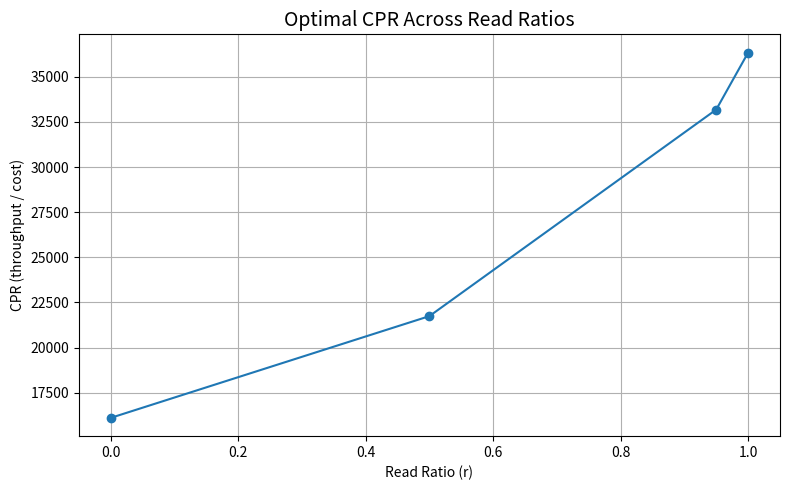
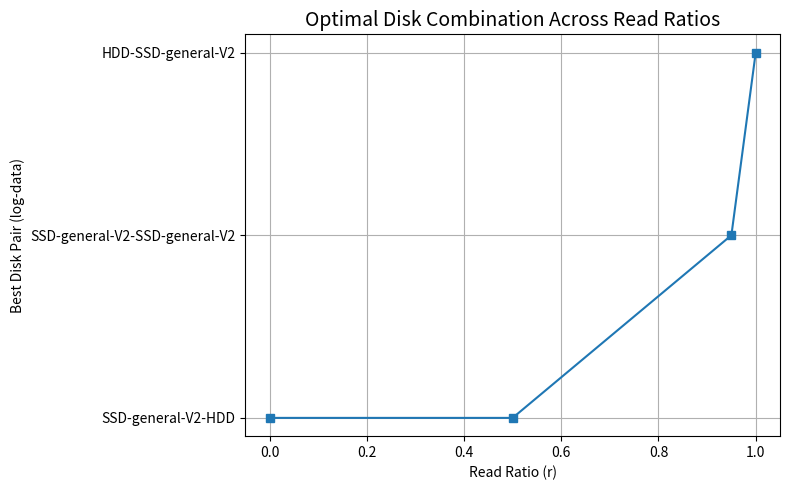

Reproduce these figures in Python, in order.
from dataclasses import dataclass
import itertools
import numpy as np
import pandas as pd
import matplotlib.pyplot as plt

# =========================
# Disk Type Data Structure
# =========================
@dataclass
class DiskType:
    name: str      # Disk name
    W: float       # Write throughput as log disk (ops/s)
    R: float       # Read throughput as data disk (ops/s)
    M: float       # Price per GB (USD/GB)

# =========================
# Cost Model
# =========================
def cost_of_configuration(C_server, V_i, V_j, M_i, M_j):
    """
    Compute total cost of disk configuration D_i D_j.
    C_total = server cost + capacity_cost_log + capacity_cost_data
    """
    return C_server + V_i * M_i + V_j * M_j

# =========================
# Performance Model
# =========================
def throughput_of_configuration(W_i, R_j, r):
    """
    Compute throughput under given read ratio r.
    P(r) = 1 / (r / R_j + (1 - r) / W_i)
    """
    return 1.0 / (r / R_j + (1 - r) / W_i)

# =========================
# Cost-Performance Ratio
# =========================
def cpr(P, C_total):
    """
    CPR = throughput / total cost
    """
    return P / C_total

# =========================
# Evaluate All Configurations
# =========================
def evaluate_all_configs(disks, C_server, V_i, V_j, r_values):
    """
    Evaluate all disk pairs (D_i, D_j) over all read ratios r.
    Return a Pandas DataFrame with throughput, cost, and CPR.
    """
    results = []
    for (i, disk_i), (j, disk_j) in itertools.product(enumerate(disks), repeat=2):
        for r in r_values:
            P = throughput_of_configuration(disk_i.W, disk_j.R, r)
            C_total = cost_of_configuration(C_server, V_i, V_j, disk_i.M, disk_j.M)
            CPR = cpr(P, C_total)
            results.append({
                "log_disk": disk_i.name,
                "data_disk": disk_j.name,
                "r": r,
                "P_ops_per_s": P,
                "C_total": C_total,
                "CPR": CPR
            })
    return pd.DataFrame(results)

# =========================
# Universal CPR (unknown workload)
# =========================
def compute_ucpr(disks, C_server, V_i, V_j):
    """
    Compute the Universal CPR (UCPR) under unknown workload.
    UCPR = ∫ CPR(r) dr over r∈[0,1], closed-form
    """
    results = []
    for disk_i, disk_j in itertools.product(disks, repeat=2):
        C_total = cost_of_configuration(C_server, V_i, V_j, disk_i.M, disk_j.M)
        W_i, R_j = disk_i.W, disk_j.R
        if W_i == R_j:
            ucpr_value = W_i / C_total
        else:
            ucpr_value = (W_i * R_j) / (W_i - R_j) * np.log(W_i / R_j) / C_total
        results.append({
            "log_disk": disk_i.name,
            "data_disk": disk_j.name,
            "UCPR": ucpr_value
        })
    return pd.DataFrame(results)

# =========================
# Main Program
# =========================
if __name__ == "__main__":
    # ====== Example Disk Configurations ======
    disks = [
        DiskType("HDD", 30000, 81000, 0.00049),
        DiskType("SSD-general", 34000, 82000, 0.00097),
        DiskType("SSD-general-V2", 39000, 88000, 0.00098),
        DiskType("SSD", 39000, 88000, 0.0042)
    ]

    # ====== System Parameters ======
    C_server = 2.201     # Base server cost (USD)
    V_i = 150            # Log disk capacity (GB)
    V_j = 150            # Data disk capacity (GB)
    r_values = [0.0, 0.5, 0.95,1.0]  # Read ratio

    # ====== Font Settings for English Output ======
    plt.rcParams['axes.unicode_minus'] = False

    # ====== Evaluate CPR ======
    df = evaluate_all_configs(disks, C_server, V_i, V_j, r_values)
    df.to_csv("evaluation_all_configs.csv", index=False, encoding="utf-8-sig")
    print("Results saved to evaluation_all_configs.csv")

    # ====== Compute UCPR ======
    ucpr_df = compute_ucpr(disks, C_server, V_i, V_j)
    print("\nUniversal CPR (UCPR) under unknown workload:")
    print(ucpr_df.sort_values("UCPR", ascending=False))

    # ====== Visualize Optimal CPR ======
    best_configs = df.loc[df.groupby("r")["CPR"].idxmax()]
    plt.figure(figsize=(8, 5))
    plt.plot(best_configs["r"], best_configs["CPR"], marker="o")
    plt.title("Optimal CPR Across Read Ratios", fontsize=14)
    plt.xlabel("Read Ratio (r)")
    plt.ylabel("CPR (throughput / cost)")
    plt.grid(True)
    plt.tight_layout()
    plt.show()

    # ====== Visualize Optimal Disk Combination ======
    plt.figure(figsize=(8, 5))
    plt.plot(best_configs["r"], best_configs["log_disk"] + "-" + best_configs["data_disk"], marker="s")
    plt.title("Optimal Disk Combination Across Read Ratios", fontsize=14)
    plt.xlabel("Read Ratio (r)")
    plt.ylabel("Best Disk Pair (log-data)")
    plt.grid(True)
    plt.tight_layout()
    plt.show()


